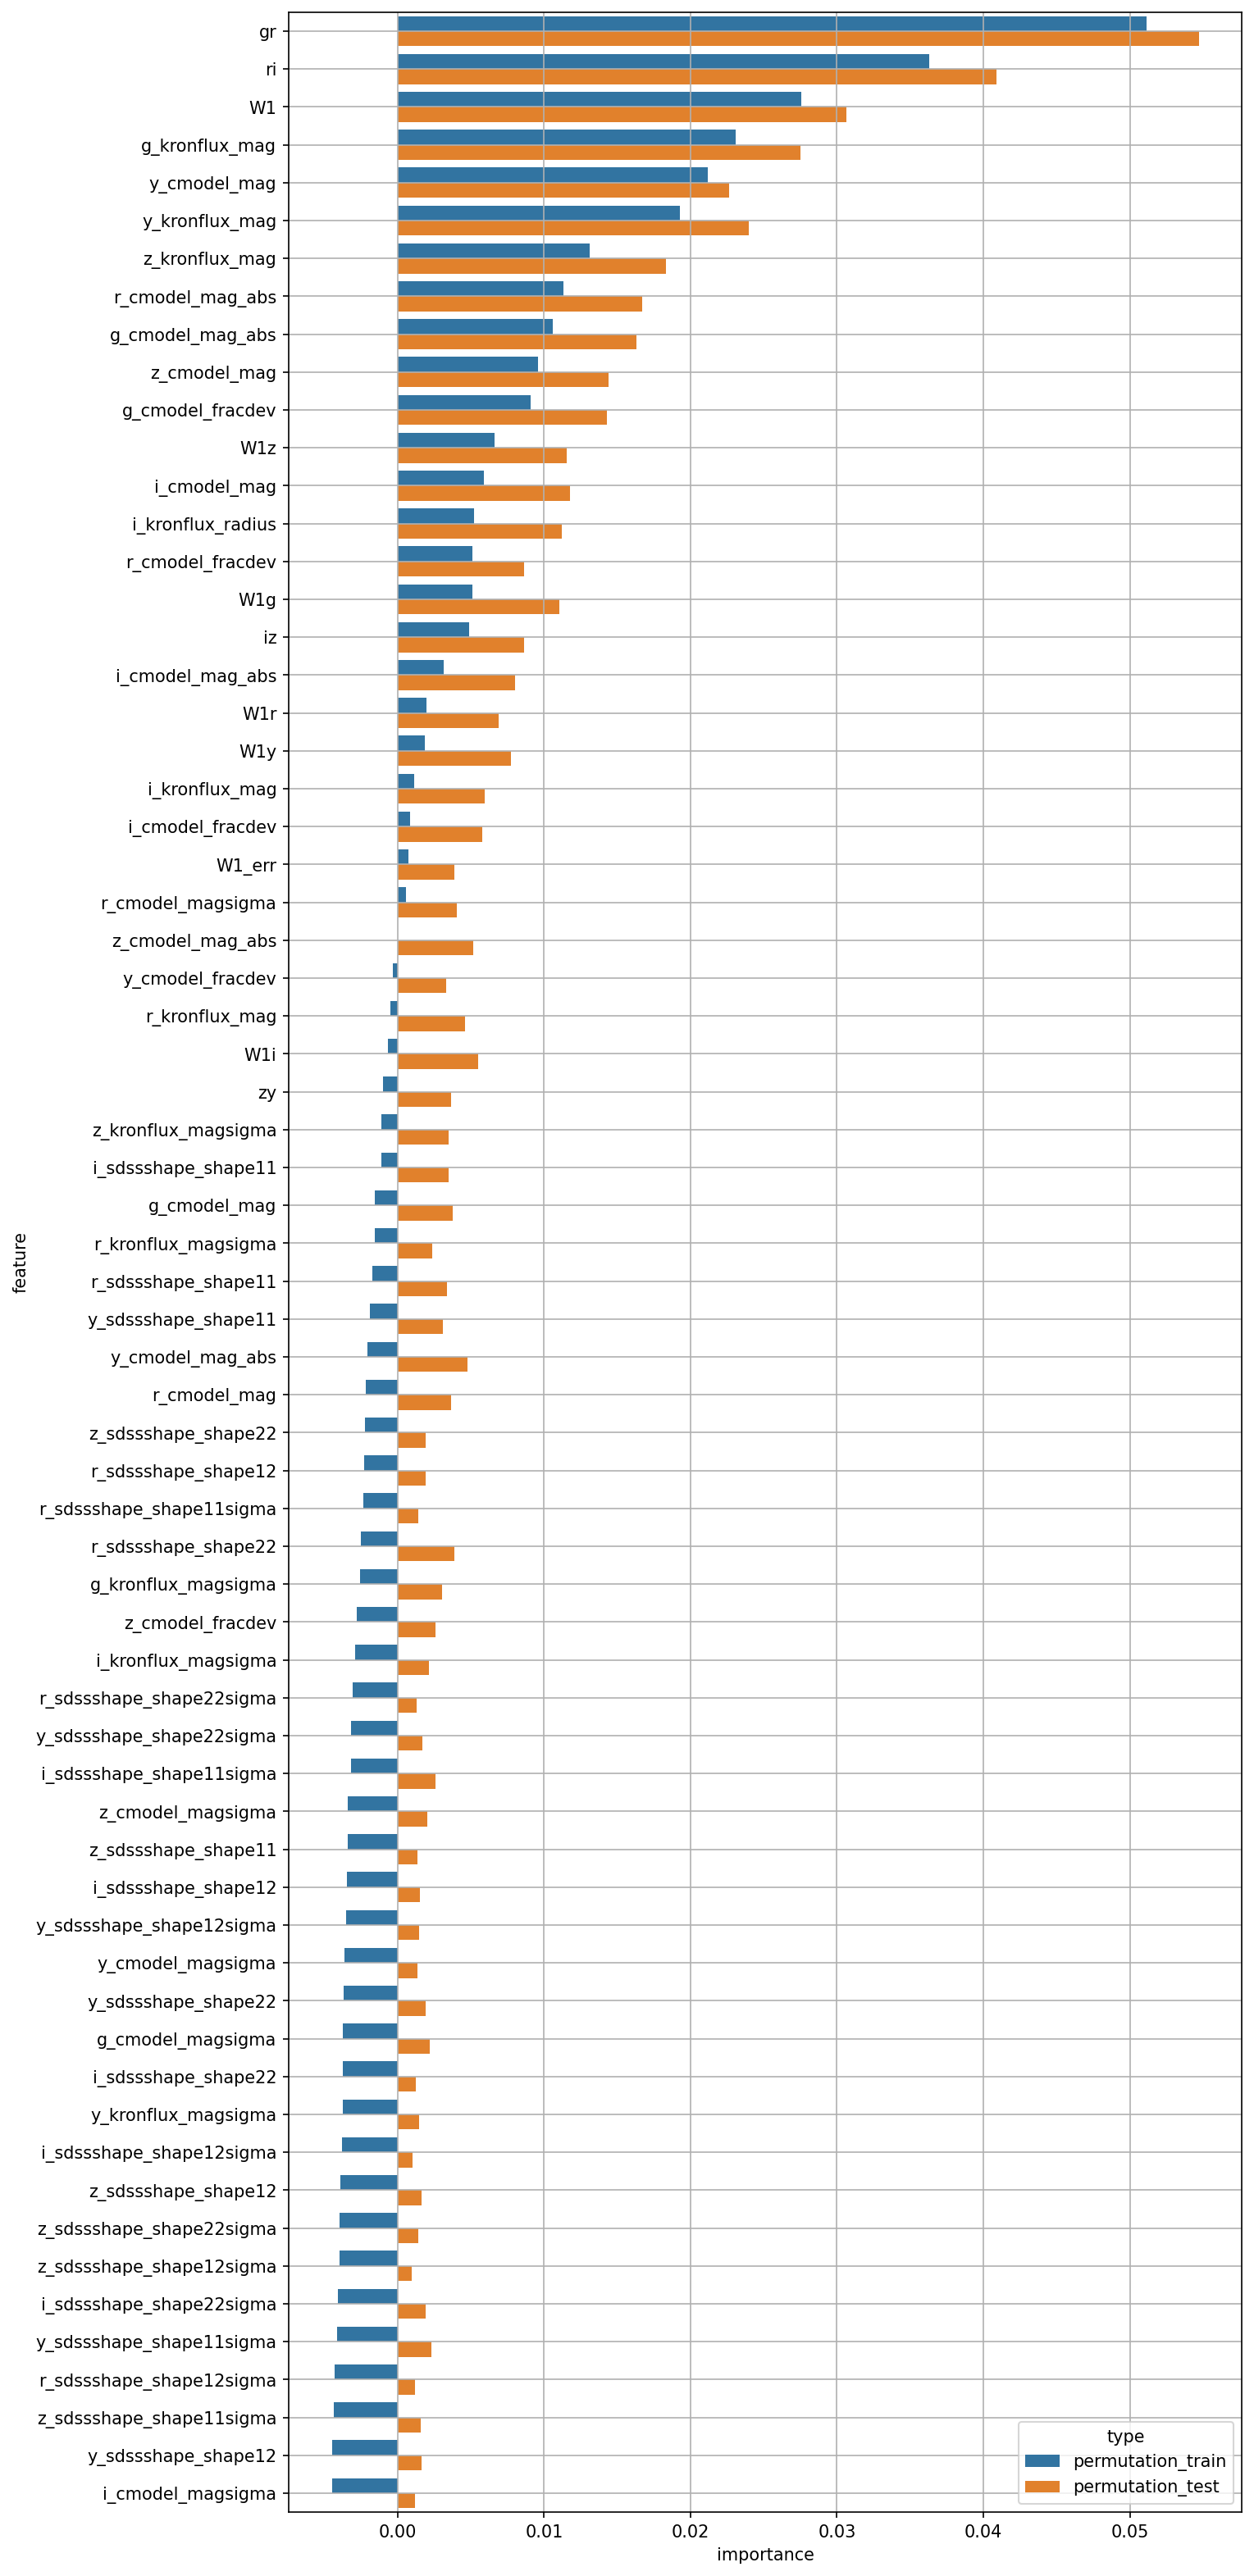

The data file committed next to this chart (first rows):
feature, permutation_train, permutation_test
W1, 0.02756, 0.03062
W1_err, 0.0007349, 0.003893
g_cmodel_mag, -0.001555, 0.003781
r_cmodel_mag, -0.002198, 0.003674
i_cmodel_mag, 0.005911, 0.01174
z_cmodel_mag, 0.009609, 0.01438
y_cmodel_mag, 0.02119, 0.02263
g_cmodel_magsigma, -0.003728, 0.002193
r_cmodel_magsigma, 0.000563, 0.004047
i_cmodel_magsigma, -0.004488, 0.001174
z_cmodel_magsigma, -0.003398, 0.002031
y_cmodel_magsigma, -0.003645, 0.001339
g_cmodel_fracdev, 0.009067, 0.0143
r_cmodel_fracdev, 0.00513, 0.008643
i_cmodel_fracdev, 0.0008403, 0.005776
z_cmodel_fracdev, -0.002796, 0.002563
y_cmodel_fracdev, -0.0003169, 0.003316
g_kronflux_mag, 0.02311, 0.02753
r_kronflux_mag, -0.0004983, 0.004613
i_kronflux_mag, 0.001116, 0.005939
z_kronflux_mag, 0.01313, 0.01832
y_kronflux_mag, 0.01925, 0.02397
g_kronflux_magsigma, -0.002563, 0.003037
r_kronflux_magsigma, -0.001563, 0.002366
i_kronflux_magsigma, -0.002925, 0.002142
z_kronflux_magsigma, -0.001088, 0.00348
y_kronflux_magsigma, -0.003769, 0.001447
i_kronflux_radius, 0.005201, 0.01123
r_sdssshape_shape11, -0.001707, 0.003366
i_sdssshape_shape11, -0.001126, 0.003477
z_sdssshape_shape11, -0.003417, 0.001329
y_sdssshape_shape11, -0.001914, 0.003109
r_sdssshape_shape12, -0.002315, 0.001932
i_sdssshape_shape12, -0.003448, 0.001523
z_sdssshape_shape12, -0.003915, 0.001636
y_sdssshape_shape12, -0.00446, 0.001618
r_sdssshape_shape22, -0.002505, 0.003857
i_sdssshape_shape22, -0.003743, 0.001239
z_sdssshape_shape22, -0.002239, 0.001935
y_sdssshape_shape22, -0.003712, 0.001932
r_sdssshape_shape11sigma, -0.002338, 0.001385
i_sdssshape_shape11sigma, -0.003195, 0.002598
z_sdssshape_shape11sigma, -0.004345, 0.001561
y_sdssshape_shape11sigma, -0.004121, 0.002309
r_sdssshape_shape12sigma, -0.004299, 0.001186
i_sdssshape_shape12sigma, -0.00383, 0.00103
z_sdssshape_shape12sigma, -0.003948, 0.0009852
y_sdssshape_shape12sigma, -0.003509, 0.00148
r_sdssshape_shape22sigma, -0.003074, 0.001316
i_sdssshape_shape22sigma, -0.00411, 0.001916
z_sdssshape_shape22sigma, -0.003942, 0.001407
y_sdssshape_shape22sigma, -0.003159, 0.001686
gr, 0.05115, 0.05471
ri, 0.03628, 0.04089
iz, 0.004905, 0.008624
zy, -0.001008, 0.003639
W1g, 0.005091, 0.01103
W1r, 0.001961, 0.006874
W1i, -0.0006869, 0.0055
W1z, 0.006589, 0.01156
... 6 more rows
